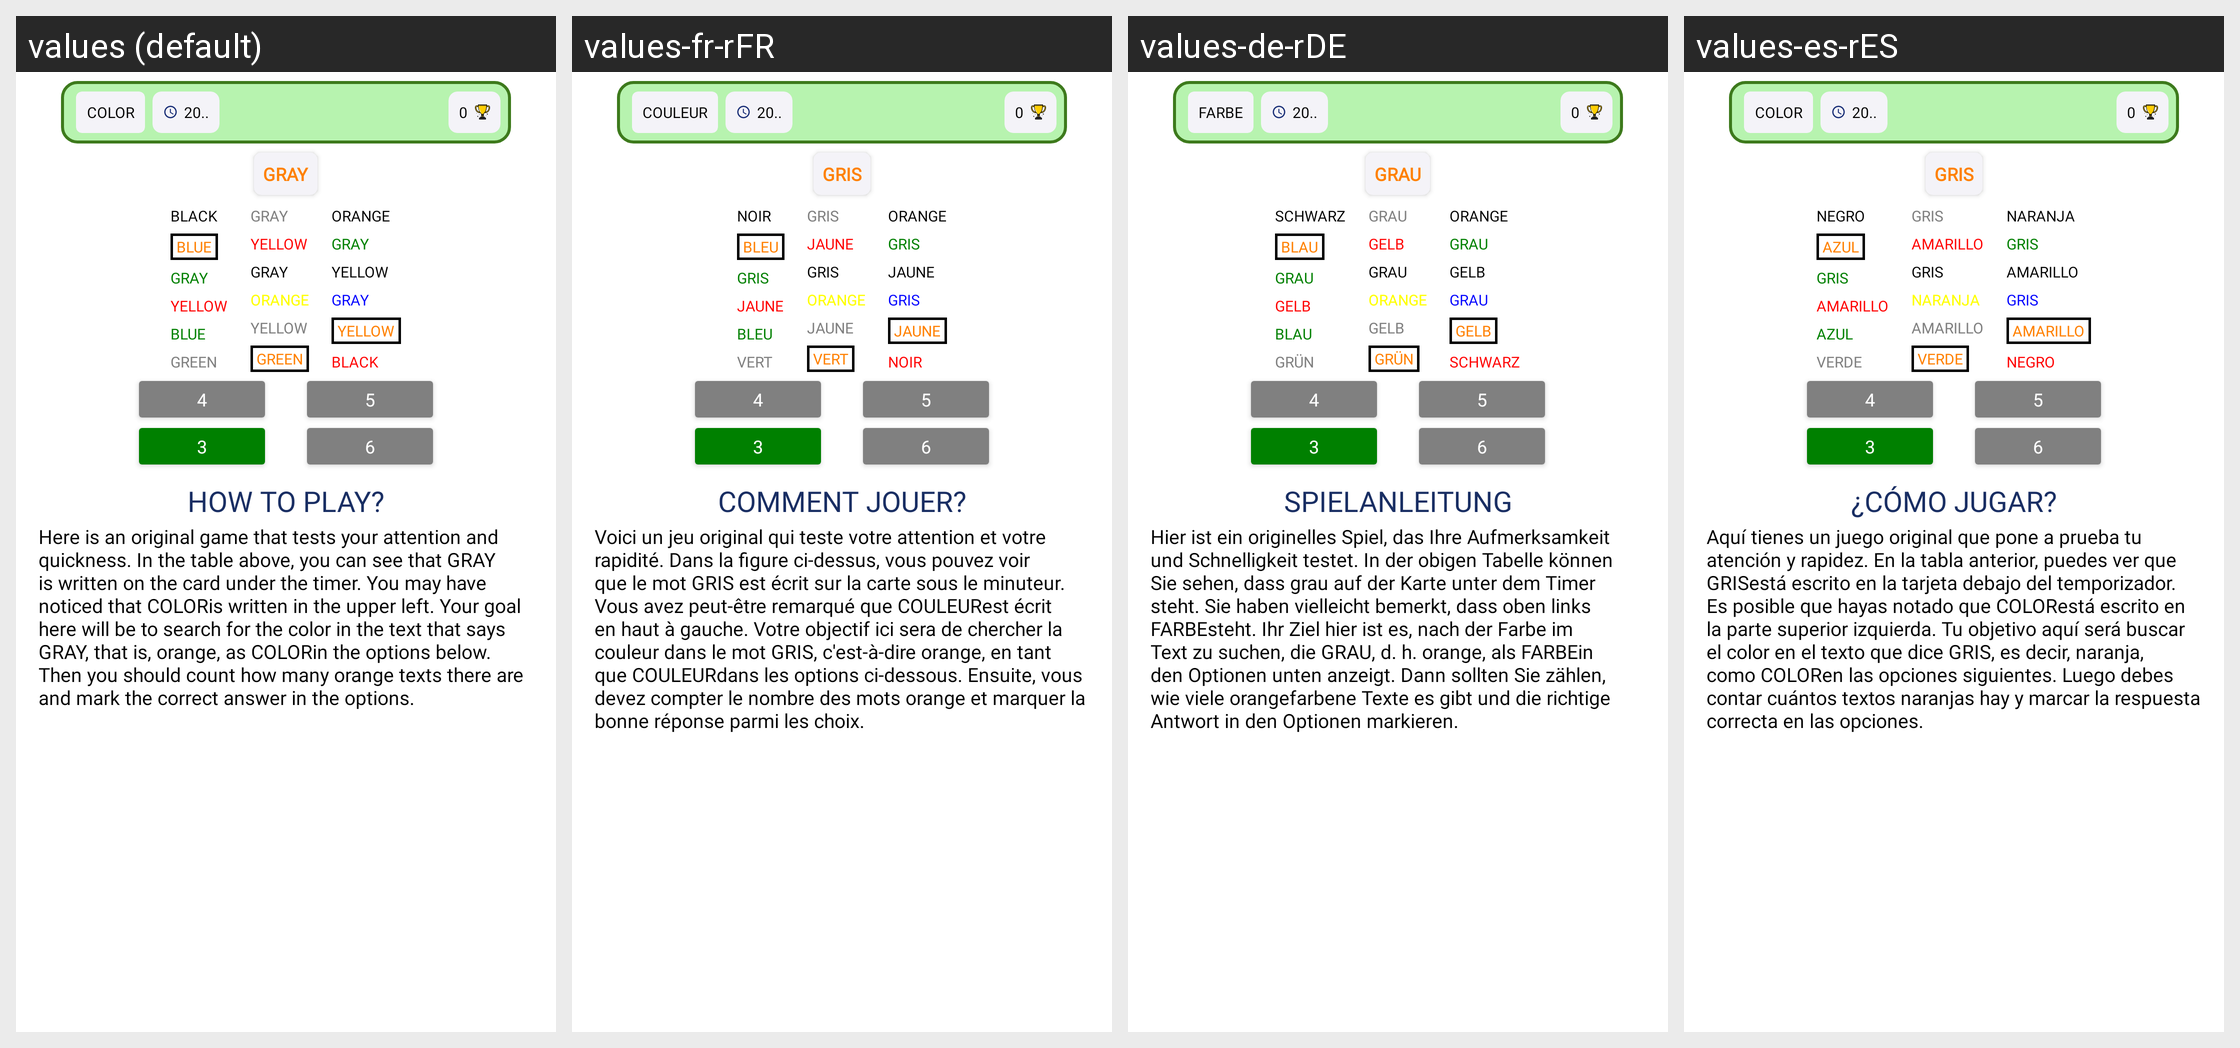

Here is an Android app screen in its default locale and in the app's own translations. Write out the translated-string differences for the strings that appear on this screen.
Android screen res/layout/layout_seviye3_bilgilendirme_1.xml rendered under 4 locales, left to right: values (default), values-fr-rFR, values-de-rDE, values-es-rES. Device: Nexus 5 (rendered at 1080×1920; each locale shown at half size, 540×960, under a caption strip naming it); theme Theme.Mathmaster.
Other locales in the repository, not shown: values-tr, values-tr-rCY, values-tr-rTR.
Strings drawn on this screen, with the default value and each locale's value (text and hints the layout hard-codes, and strings that could not be matched under every locale, appear in the picture but are not listed):

renk
  values: COLOR
  values-fr-rFR: COULEUR
  values-de-rDE: FARBE
  values-es-rES: COLOR

gri
  values: GRAY
  values-fr-rFR: GRIS
  values-de-rDE: GRAU
  values-es-rES: GRIS

siyah
  values: BLACK
  values-fr-rFR: NOIR
  values-de-rDE: SCHWARZ
  values-es-rES: NEGRO

mavi
  values: BLUE
  values-fr-rFR: BLEU
  values-de-rDE: BLAU
  values-es-rES: AZUL

sari
  values: YELLOW
  values-fr-rFR: JAUNE
  values-de-rDE: GELB
  values-es-rES: AMARILLO

yesil
  values: GREEN
  values-fr-rFR: VERT
  values-de-rDE: GRÜN
  values-es-rES: VERDE

turuncu
  values: ORANGE
  values-fr-rFR: ORANGE
  values-de-rDE: ORANGE
  values-es-rES: NARANJA

nasil_oynanir
  values: HOW TO PLAY?
  values-fr-rFR: COMMENT JOUER?
  values-de-rDE: SPIELANLEITUNG
  values-es-rES: ¿CÓMO JUGAR?

nasil_oynanir_seviyeuc_1
  values: Here is an original game that tests your attention and quickness. In the table above, you can see that GRAY is written on the card under the timer. You may have noticed that COLORis written in the upper left. Your goal here will be to search for the color in the text that says GRAY, that is, orange, as COLORin the options below. Then you should count how many orange texts there are and mark the …[clipped]
  values-fr-rFR: Voici un jeu original qui teste votre attention et votre rapidité. Dans la figure ci-dessus, vous pouvez voir que le mot GRIS est écrit sur la carte sous le minuteur. Vous avez peut-être remarqué que COULEURest écrit en haut à gauche. Votre objectif ici sera de chercher la couleur dans le mot GRIS, c'est-à-dire orange, en tant que COULEURdans les options ci-dessous. Ensuite, vous devez compter le …[clipped]
  values-de-rDE: Hier ist ein originelles Spiel, das Ihre Aufmerksamkeit und Schnelligkeit testet. In der obigen Tabelle können Sie sehen, dass grau auf der Karte unter dem Timer steht. Sie haben vielleicht bemerkt, dass oben links FARBEsteht. Ihr Ziel hier ist es, nach der Farbe im Text zu suchen, die GRAU, d. h. orange, als FARBEin den Optionen unten anzeigt. Dann sollten Sie zählen, wie viele orangefarbene …[clipped]
  values-es-rES: Aquí tienes un juego original que pone a prueba tu atención y rapidez. En la tabla anterior, puedes ver que GRISestá escrito en la tarjeta debajo del temporizador. Es posible que hayas notado que COLORestá escrito en la parte superior izquierda. Tu objetivo aquí será buscar el color en el texto que dice GRIS, es decir, naranja, como COLORen las opciones siguientes. Luego debes contar cuántos …[clipped]
